4-way image classification set "Mango-Dataset" from GitHub (muhammadimran-ui/Mango-Dataset); label vocabulary: damage, good mango, over ripe mango, under ripe mango.

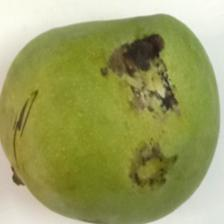
Label: damage

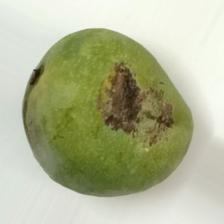
Label: damage

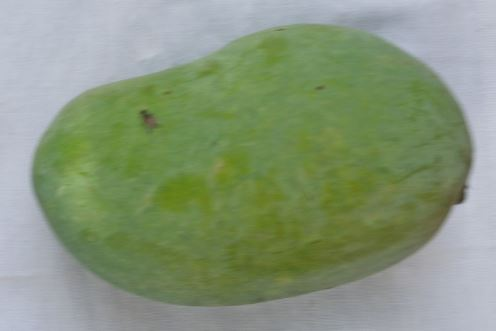
Label: good mango

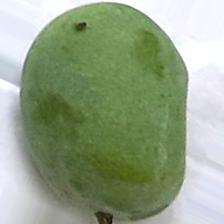
Label: under ripe mango

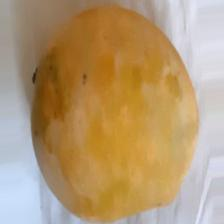
Label: over ripe mango

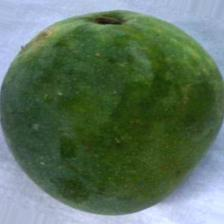
Label: under ripe mango
